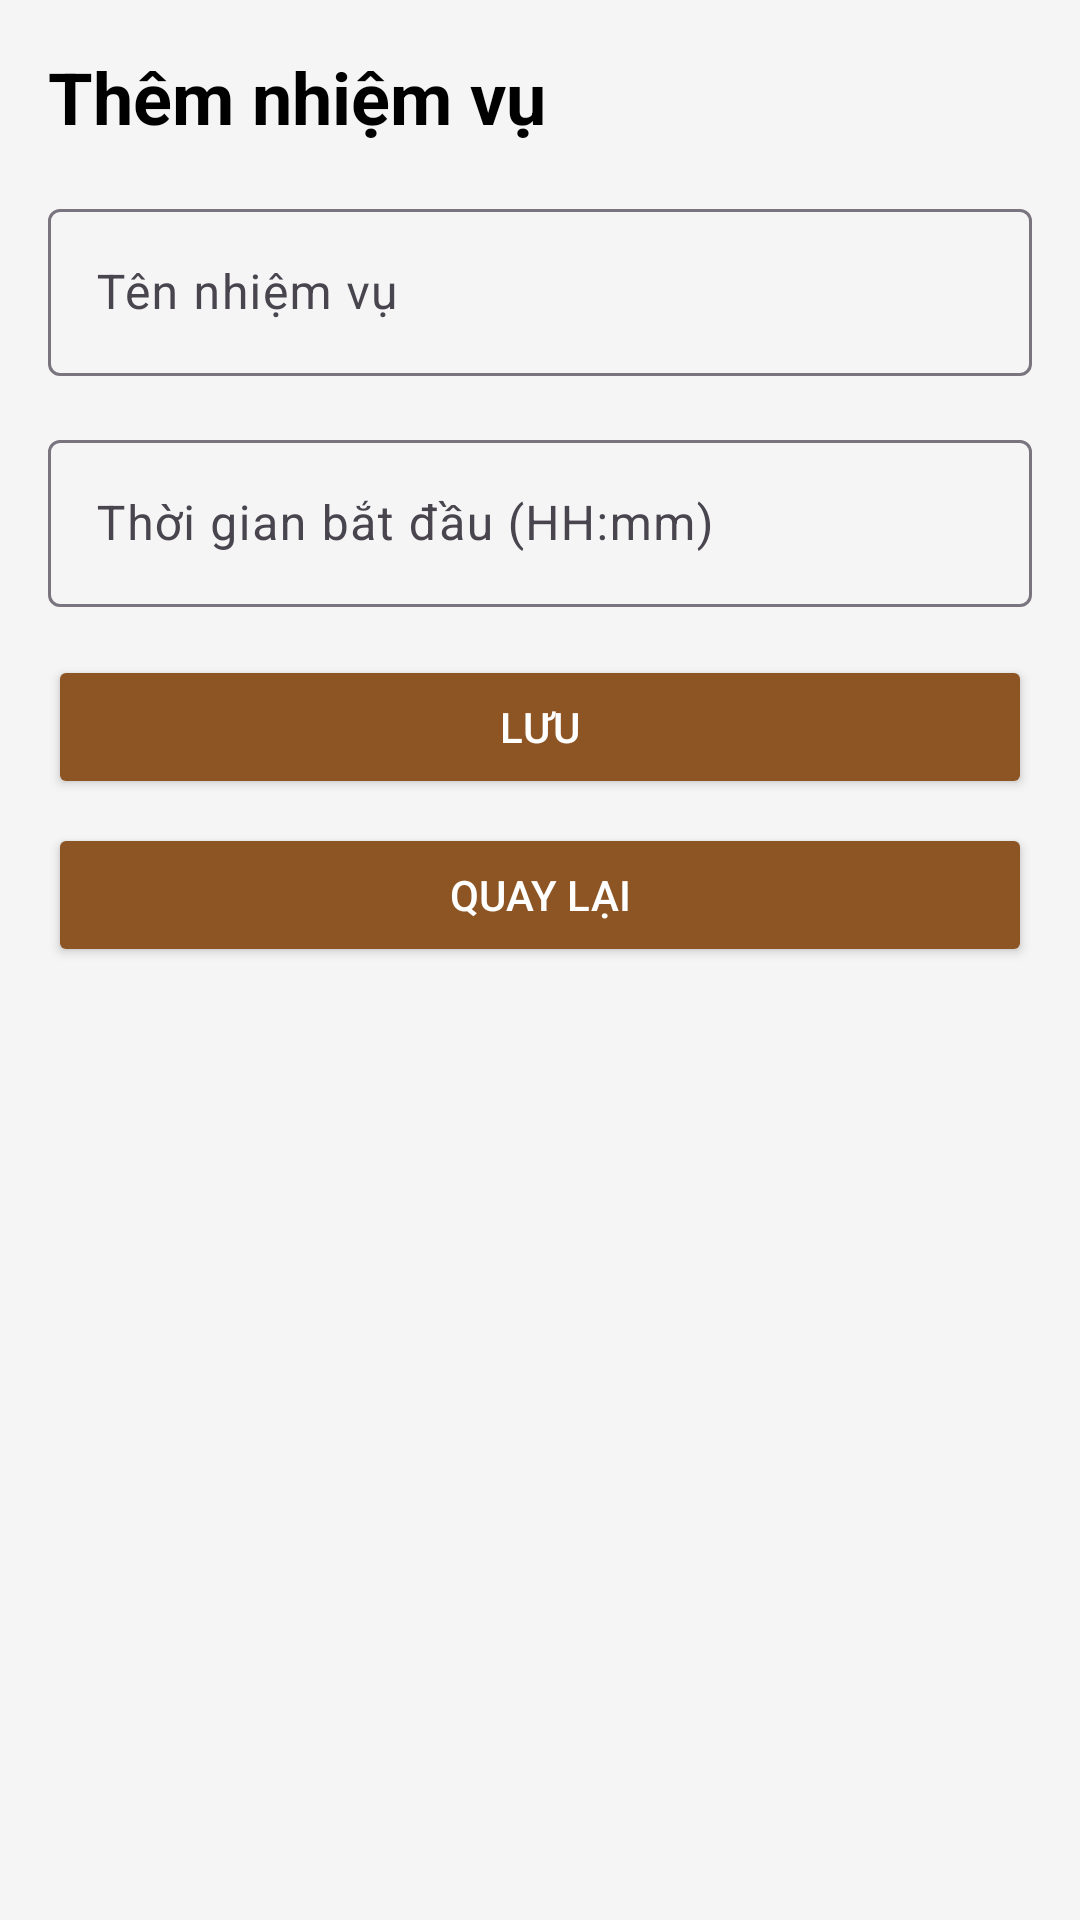

Android layout source for this screen:
<!-- AndroidManifest.xml: application theme Theme.DailyTasksPJ -->
<!-- res/layout/activity_add_task.xml -->
<?xml version="1.0" encoding="utf-8"?>
<LinearLayout xmlns:android="http://schemas.android.com/apk/res/android"
    android:layout_width="match_parent"
    android:layout_height="match_parent"
    android:orientation="vertical"
    android:padding="16dp"
    android:background="#F5F5F5">

    
    <TextView
        android:layout_width="wrap_content"
        android:layout_height="wrap_content"
        android:text="Thêm nhiệm vụ"
        android:textSize="24sp"
        android:textStyle="bold"
        android:textColor="#000000"
        android:layout_marginBottom="16dp" />

    
    <com.google.android.material.textfield.TextInputLayout
        android:layout_width="match_parent"
        android:layout_height="wrap_content"
        android:hint="Tên nhiệm vụ"
        android:layout_marginBottom="16dp"
       >

        <com.google.android.material.textfield.TextInputEditText
            android:id="@+id/editTextTaskTitle"
            android:layout_width="match_parent"
            android:layout_height="wrap_content"
            android:inputType="text" />
    </com.google.android.material.textfield.TextInputLayout>

    
    <com.google.android.material.textfield.TextInputLayout
        android:layout_width="match_parent"
        android:layout_height="wrap_content"
        android:hint="Thời gian bắt đầu (HH:mm)"
        android:layout_marginBottom="16dp"
        >

        <com.google.android.material.textfield.TextInputEditText
            android:id="@+id/editTextStartTime"
            android:layout_width="match_parent"
            android:layout_height="wrap_content"
            android:inputType="time" />
    </com.google.android.material.textfield.TextInputLayout>

    
    <Button
        android:id="@+id/buttonSaveTask"
        android:layout_width="match_parent"
        android:layout_height="wrap_content"
        android:text="Lưu"
        android:backgroundTint="#8D5524"
        android:textColor="#FFFFFF"
        android:layout_marginBottom="8dp" />

    
    <Button
        android:id="@+id/buttonBack"
        android:layout_width="match_parent"
        android:layout_height="wrap_content"
        android:text="Quay lại"
        android:backgroundTint="#8D5524"
        android:textColor="#FFFFFF" />
</LinearLayout>
<!-- resources referenced by this layout -->
<resources>
  <style name="Theme.DailyTasksPJ" parent="Base.Theme.DailyTasksPJ" />
  <style name="Base.Theme.DailyTasksPJ" parent="Theme.Material3.DayNight.NoActionBar">
          
          
      </style>
</resources>
